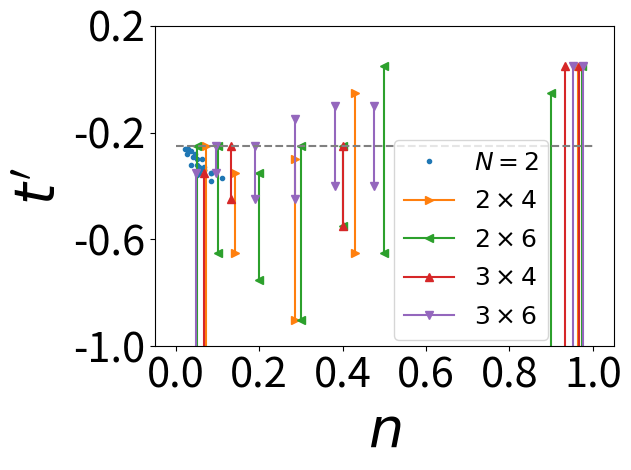

Here is the Python script that generated this plot:
import numpy as np
import matplotlib.pyplot as plt

n = 1/np.array([12,12,15,15,18,18,20,20])
l = [[3,4],[4,3],[3,5],[5,3],[3,6],[6,3],[4,5],[5,4]]
t1 = [-0.35,-0.38,-0.33,-0.36,-0.33,-0.35,-0.32,-0.36]

n_cyl = 1/np.array([9,12,15,18,15,20,25])
l_cyl = [[2,3],[2,4],[2,5],[2,6],[4,3],[4,4],[4,5]]
t1_cyl = [-0.37,-0.35,-0.34,-0.34,-0.34,-0.3,-0.29]

l_obc = [[2,2],[3,2],[4,2],[5,2],[6,2],[2,4],[3,4],[4,4]]
t1_obc = [-0.3,-0.28,-0.27,-0.26,-0.26,-0.32,-0.28,-0.26]
n_obc = []
for l in l_obc:
    lx,ly = l
    n_obc.append(1/(2*(ly+1)*lx+2*ly))

n_3_4_0 = np.array([2,4,12,28,29])/30
n_3_6_0 = np.array([2,4,8,12,16,20,40,41])/42
n_2_4_0 = np.array([2,4,8,12,27])/28
n_2_6_0 = np.array([2,4,8,12,16,20,36,39])/40

n_all = [n_2_4_0,n_2_6_0,n_3_4_0,n_3_6_0]

t1_3_4_0 = [[-0.35,-2],[-0.25,-0.45],[-0.25,-0.55],[0.05,-2],[0.05,-2]]
t1_3_6_0 = [[-0.35,-2],[-0.25,-0.35],[-0.25,-0.45],[-0.15,-0.45],[-0.1,-0.4],
            [-0.1,-0.4],[0.05,-2],[0.05,-2]]
t1_2_4_0 = [[-0.25,-2],[-0.35,-0.65],[-0.3,-0.9],[-0.05,-0.65],[0.05,-2]]
t1_2_6_0 = [[-0.25,-2],[-0.25,-0.65],[-0.35,-0.75],[-0.25,-0.9],[-0.25,-0.55],
            [0.05,-0.65],[-0.05,-2],[0.05,-2]]

t1_all = [t1_2_4_0,t1_2_6_0,t1_3_4_0,t1_3_6_0]

plt.plot(n,t1,'.',color='C0',label="$N=2$")# torus")
plt.plot(n_cyl,t1_cyl,'.',color='C0')#,label="2 particles cylinder")
plt.plot(n_obc,t1_obc,'.',color='C0')#,label="2 particles obc")

label = [r"$2\times 4$",r"$2\times 6$",
         r"$3\times 4$",r"$3\times 6$"]
marker = ['>-','<-','^-','v-']

for i in range(len(n_all)):
    for j in range(len(n_all[i])):
        n = n_all[i][j]
        t = t1_all[i][j]
        if j == 0:
            plt.plot([n,n],t,marker[i],color=f'C{i+1}',label=label[i])
        else:
            plt.plot([n,n],t,marker[i],color=f'C{i+1}')


plt.plot([0,1],[-0.25,-0.25],'--',color='grey')
# [redacted]
plt.xlabel("$n$",fontsize=40)
plt.ylabel("$t\'$",fontsize=40)
plt.xticks(fontsize=30)
plt.yticks([-1,-0.6,-0.2,0.2],fontsize=30)
plt.ylim([-1,0.2])
plt.legend(fontsize=18,loc=[0.52,0.02])
plt.tight_layout()
plt.savefig("pd_honeycomb.pdf",format='pdf')

plt.show()
